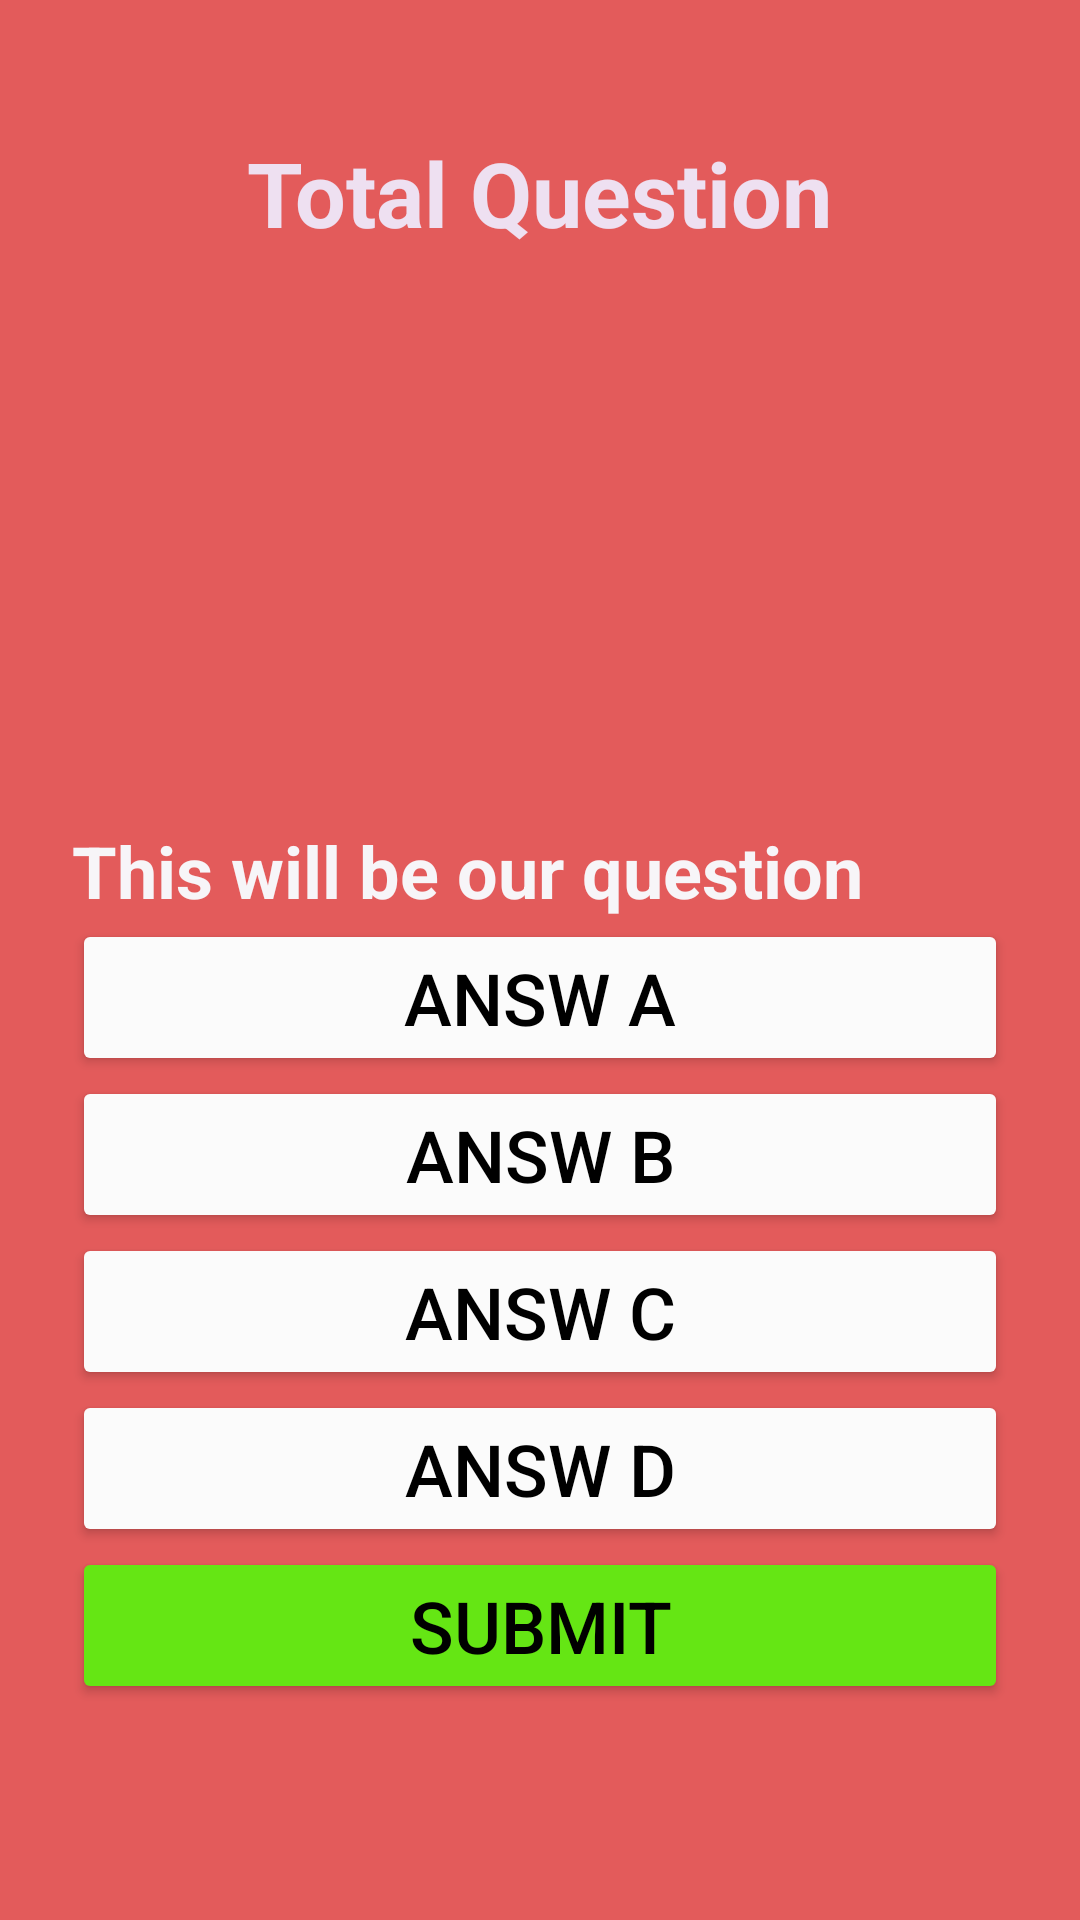

The Android layout XML behind this screen, and the referenced resources:
<!-- AndroidManifest.xml: application theme Theme.FunKiddoQuizzes -->
<!-- res/layout/activity_main14.xml -->
<?xml version="1.0" encoding="utf-8"?>
<RelativeLayout
    xmlns:android="http://schemas.android.com/apk/res/android"
    xmlns:tools="http://schemas.android.com/tools"
    xmlns:app="http://schemas.android.com/apk/res-auto"
    android:layout_width="match_parent"
    android:background="#E35B5B"
    android:padding="24dp"
    android:layout_height="match_parent"
    tools:context=".MainActivity14">

    <TextView
        android:id="@+id/totalquestion"
        android:layout_width="wrap_content"
        android:layout_height="wrap_content"
        android:text="Total Question"
        android:layout_centerHorizontal="true"
        android:layout_marginTop="20dp"
        android:textColor="#EEE0F1"
        android:textSize="30dp"
        android:textStyle="bold"
        />

    <LinearLayout
        android:layout_width="match_parent"
        android:layout_height="wrap_content"
        android:id="@+id/choiceslayout"
        android:layout_centerInParent="true"
        android:orientation="vertical">

        <TextView
            android:id="@+id/questions"
            android:layout_width="wrap_content"
            android:layout_height="wrap_content"
            android:layout_marginTop="150dp"
            android:text="This will be our question"
            android:textColor="#F7F5F8"
            android:textSize="24dp"
            android:textStyle="bold" />

        <Button
            android:id="@+id/answ_a"
            android:layout_width="match_parent"
            android:layout_height="wrap_content"
            android:backgroundTint="#FBFBFB"
            android:text="Answ A"
            android:textColor="@color/black"
            android:textSize="24sp"/>
        <Button
            android:id="@+id/answ_b"
            android:layout_width="match_parent"
            android:layout_height="wrap_content"
            android:backgroundTint="#FBFBFB"
            android:text="Answ B"
            android:textColor="@color/black"
            android:textSize="24sp"/>
        <Button
            android:id="@+id/answ_c"
            android:layout_width="match_parent"
            android:layout_height="wrap_content"
            android:backgroundTint="#FBFBFB"
            android:text="Answ C"
            android:textColor="@color/black"
            android:textSize="24sp"/>
        <Button
            android:id="@+id/answ_d"
            android:layout_width="match_parent"
            android:layout_height="wrap_content"
            android:backgroundTint="#FBFBFB"
            android:text="Answ D"
            android:textColor="@color/black"
            android:textSize="24sp"/>
    </LinearLayout>

    <Button
        android:id="@+id/btnsubmit"
        android:layout_width="match_parent"
        android:layout_height="wrap_content"
        android:backgroundTint="#65E614"
        android:text="Submit"
        android:layout_below="@id/choiceslayout"
        android:textColor="@color/black"
        android:textSize="24sp"/>

</RelativeLayout>
<!-- resources referenced by this layout -->
<resources>
  <style name="Theme.FunKiddoQuizzes" parent="Base.Theme.FunKiddoQuizzes" />
  <style name="Base.Theme.FunKiddoQuizzes" parent="Theme.Material3.DayNight.NoActionBar">
          
          
      </style>
  <!-- not gathered from this repository: default colours our renderer supplied (Android Studio template values) -->
  <color name="black">#FF000000</color>
</resources>
